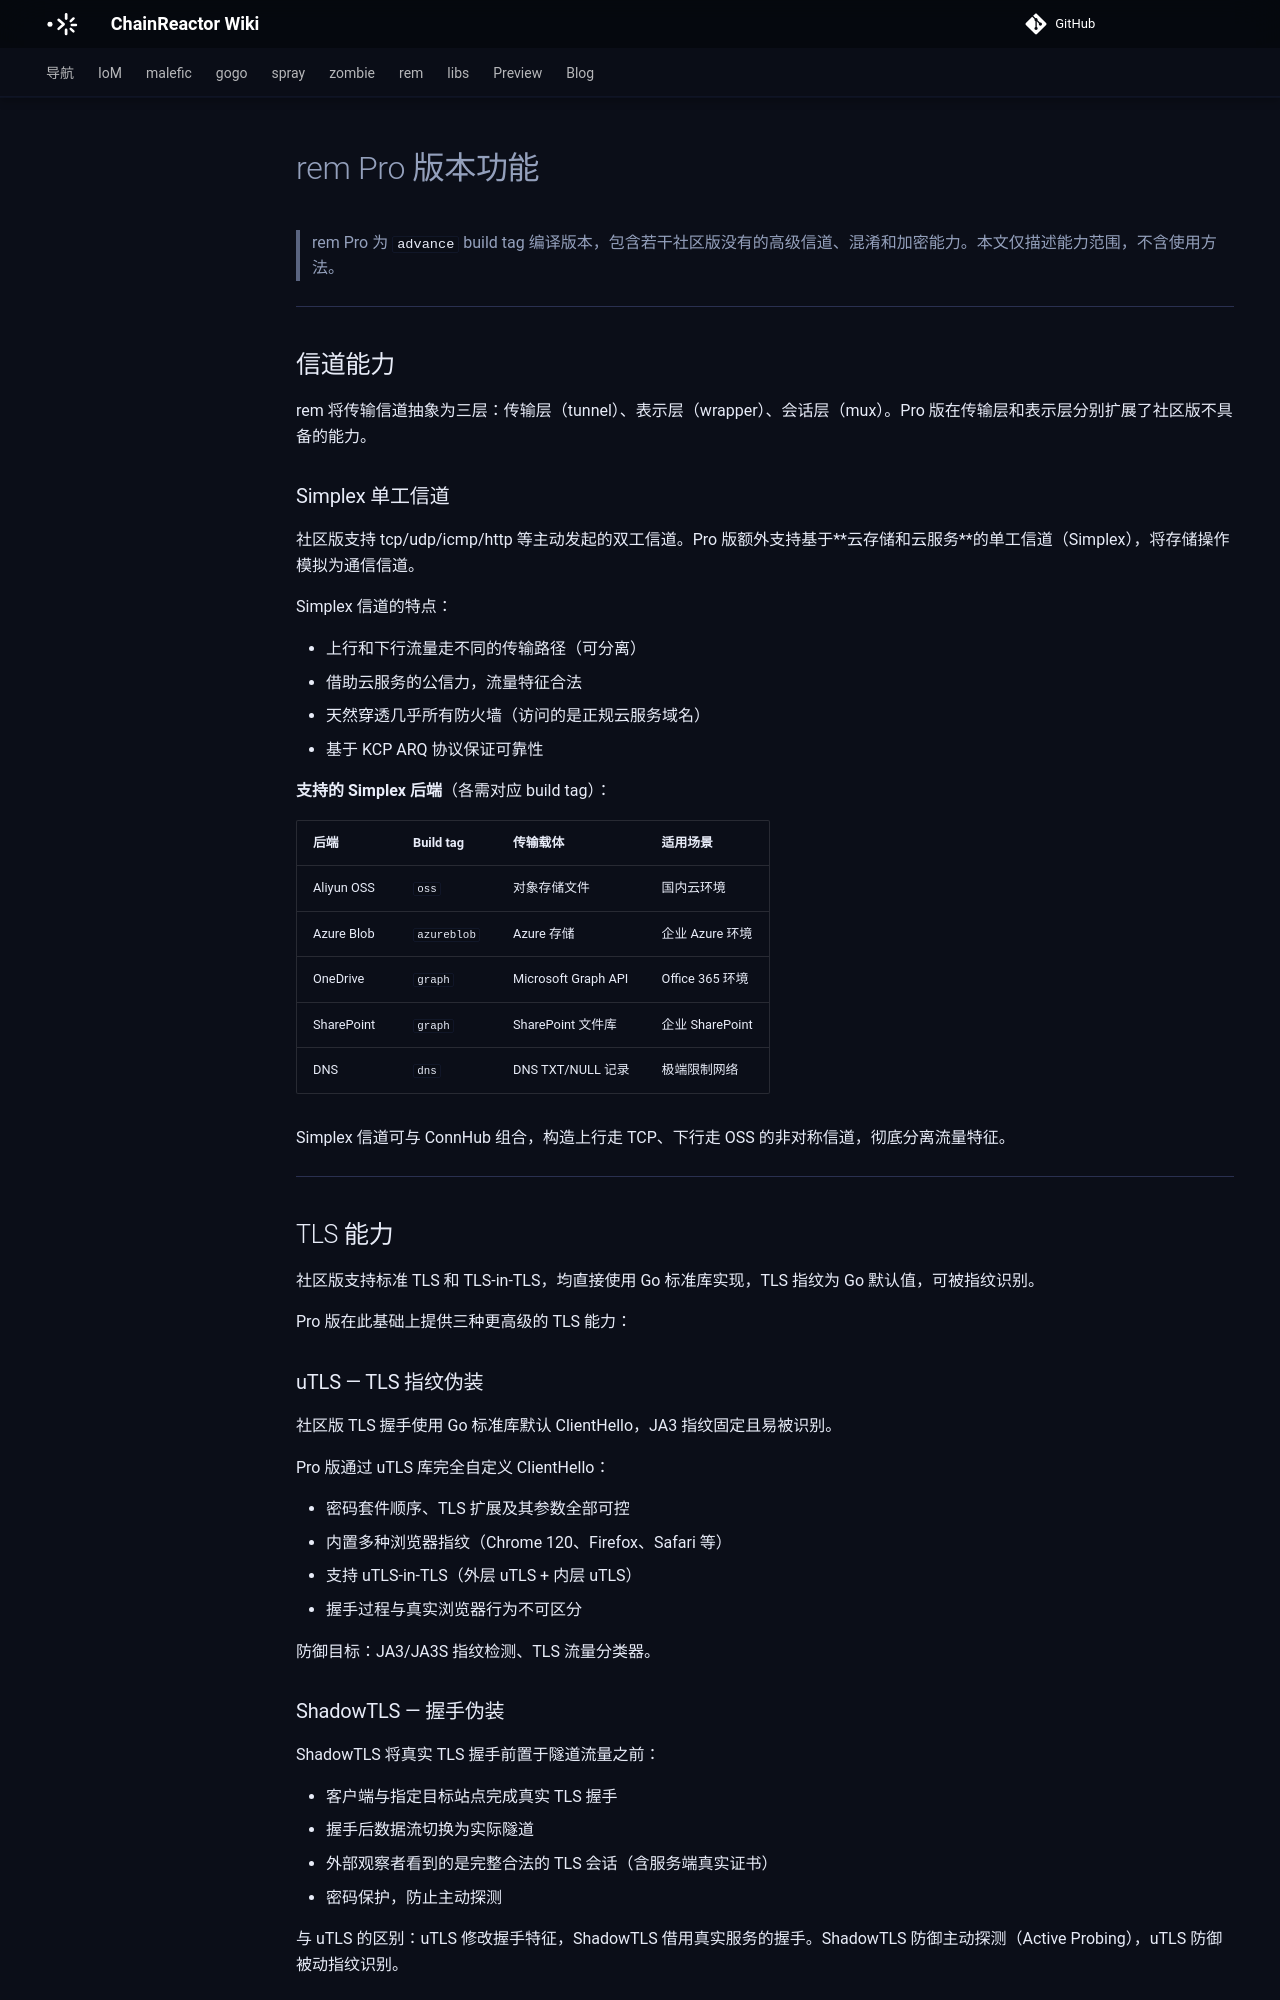

repository: chainreactors/wiki · page: rem/pro/index.html · generator: mkdocs

---
title: rem · Pro
---

# rem Pro 版本功能

> rem Pro 为 `advance` build tag 编译版本，包含若干社区版没有的高级信道、混淆和加密能力。本文仅描述能力范围，不含使用方法。

---

## 信道能力

rem 将传输信道抽象为三层：传输层（tunnel）、表示层（wrapper）、会话层（mux）。Pro 版在传输层和表示层分别扩展了社区版不具备的能力。

### Simplex 单工信道

社区版支持 tcp/udp/icmp/http 等主动发起的双工信道。Pro 版额外支持基于**云存储和云服务**的单工信道（Simplex），将存储操作模拟为通信信道。

Simplex 信道的特点：

- 上行和下行流量走不同的传输路径（可分离）
- 借助云服务的公信力，流量特征合法
- 天然穿透几乎所有防火墙（访问的是正规云服务域名）
- 基于 KCP ARQ 协议保证可靠性

**支持的 Simplex 后端**（各需对应 build tag）：

| 后端 | Build tag | 传输载体 | 适用场景 |
|-----|-----------|---------|---------|
| Aliyun OSS | `oss` | 对象存储文件 | 国内云环境 |
| Azure Blob | `azureblob` | Azure 存储 | 企业 Azure 环境 |
| OneDrive | `graph` | Microsoft Graph API | Office 365 环境 |
| SharePoint | `graph` | SharePoint 文件库 | 企业 SharePoint |
| DNS | `dns` | DNS TXT/NULL 记录 | 极端限制网络 |

Simplex 信道可与 ConnHub 组合，构造上行走 TCP、下行走 OSS 的非对称信道，彻底分离流量特征。

---

## TLS 能力

社区版支持标准 TLS 和 TLS-in-TLS，均直接使用 Go 标准库实现，TLS 指纹为 Go 默认值，可被指纹识别。

Pro 版在此基础上提供三种更高级的 TLS 能力：

### uTLS — TLS 指纹伪装

社区版 TLS 握手使用 Go 标准库默认 ClientHello，JA3 指纹固定且易被识别。

Pro 版通过 uTLS 库完全自定义 ClientHello：

- 密码套件顺序、TLS 扩展及其参数全部可控
- 内置多种浏览器指纹（Chrome 120、Firefox、Safari 等）
- 支持 uTLS-in-TLS（外层 uTLS + 内层 uTLS）
- 握手过程与真实浏览器行为不可区分

防御目标：JA3/JA3S 指纹检测、TLS 流量分类器。
